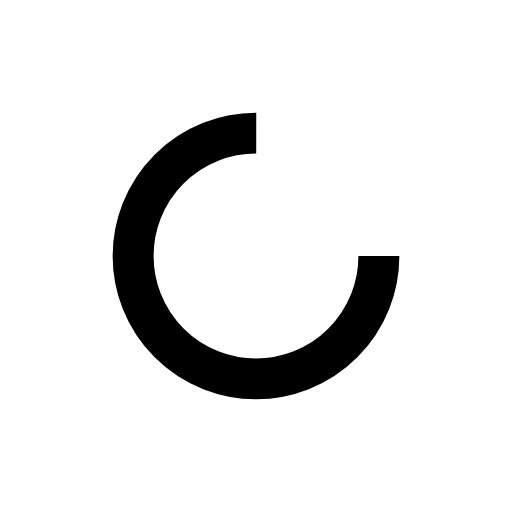
t = 0.00 s
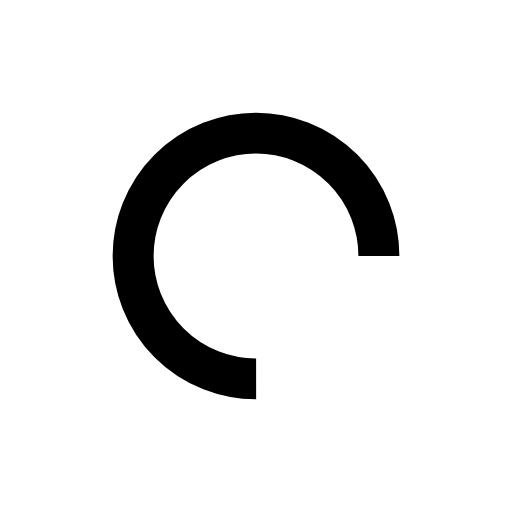
t = 0.07 s
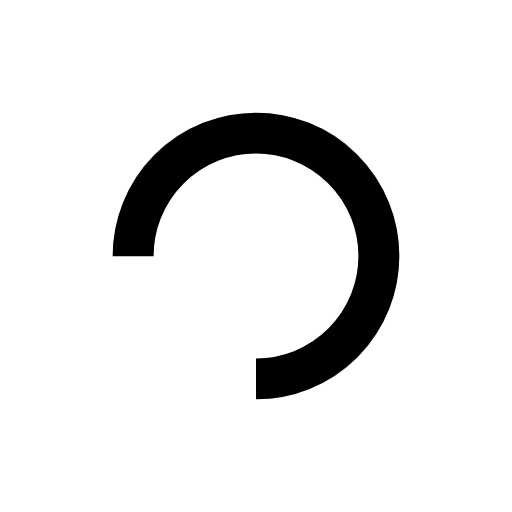
t = 0.14 s
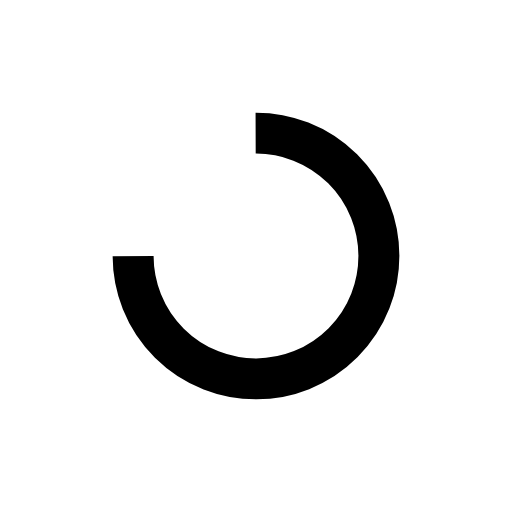
t = 0.22 s

The animated SVG that drew these frames (rendered in a browser with its animation timeline set to each time). Animation: 1 SMIL element (animateTransform=1); one cycle of 0.29 s, repeats indefinitely.

<svg xmlns="http://www.w3.org/2000/svg" viewBox="0 0 100 100" preserveAspectRatio="xMidYMid" width="24" height="24" xmlns:xlink="http://www.w3.org/1999/xlink">
  <g>
    <circle stroke-dasharray="113.09733552923255 39.69911184307752" r="24" stroke-width="8" stroke="currentColor" fill="none"
            cy="50" cx="50">
      <animateTransform keyTimes="0;1" values="0 50 50;360 50 50" dur="0.2881844380403458s" repeatCount="indefinite"
                        type="rotate" attributeName="transform"></animateTransform>
    </circle>
    <g></g>
  </g>
</svg>
